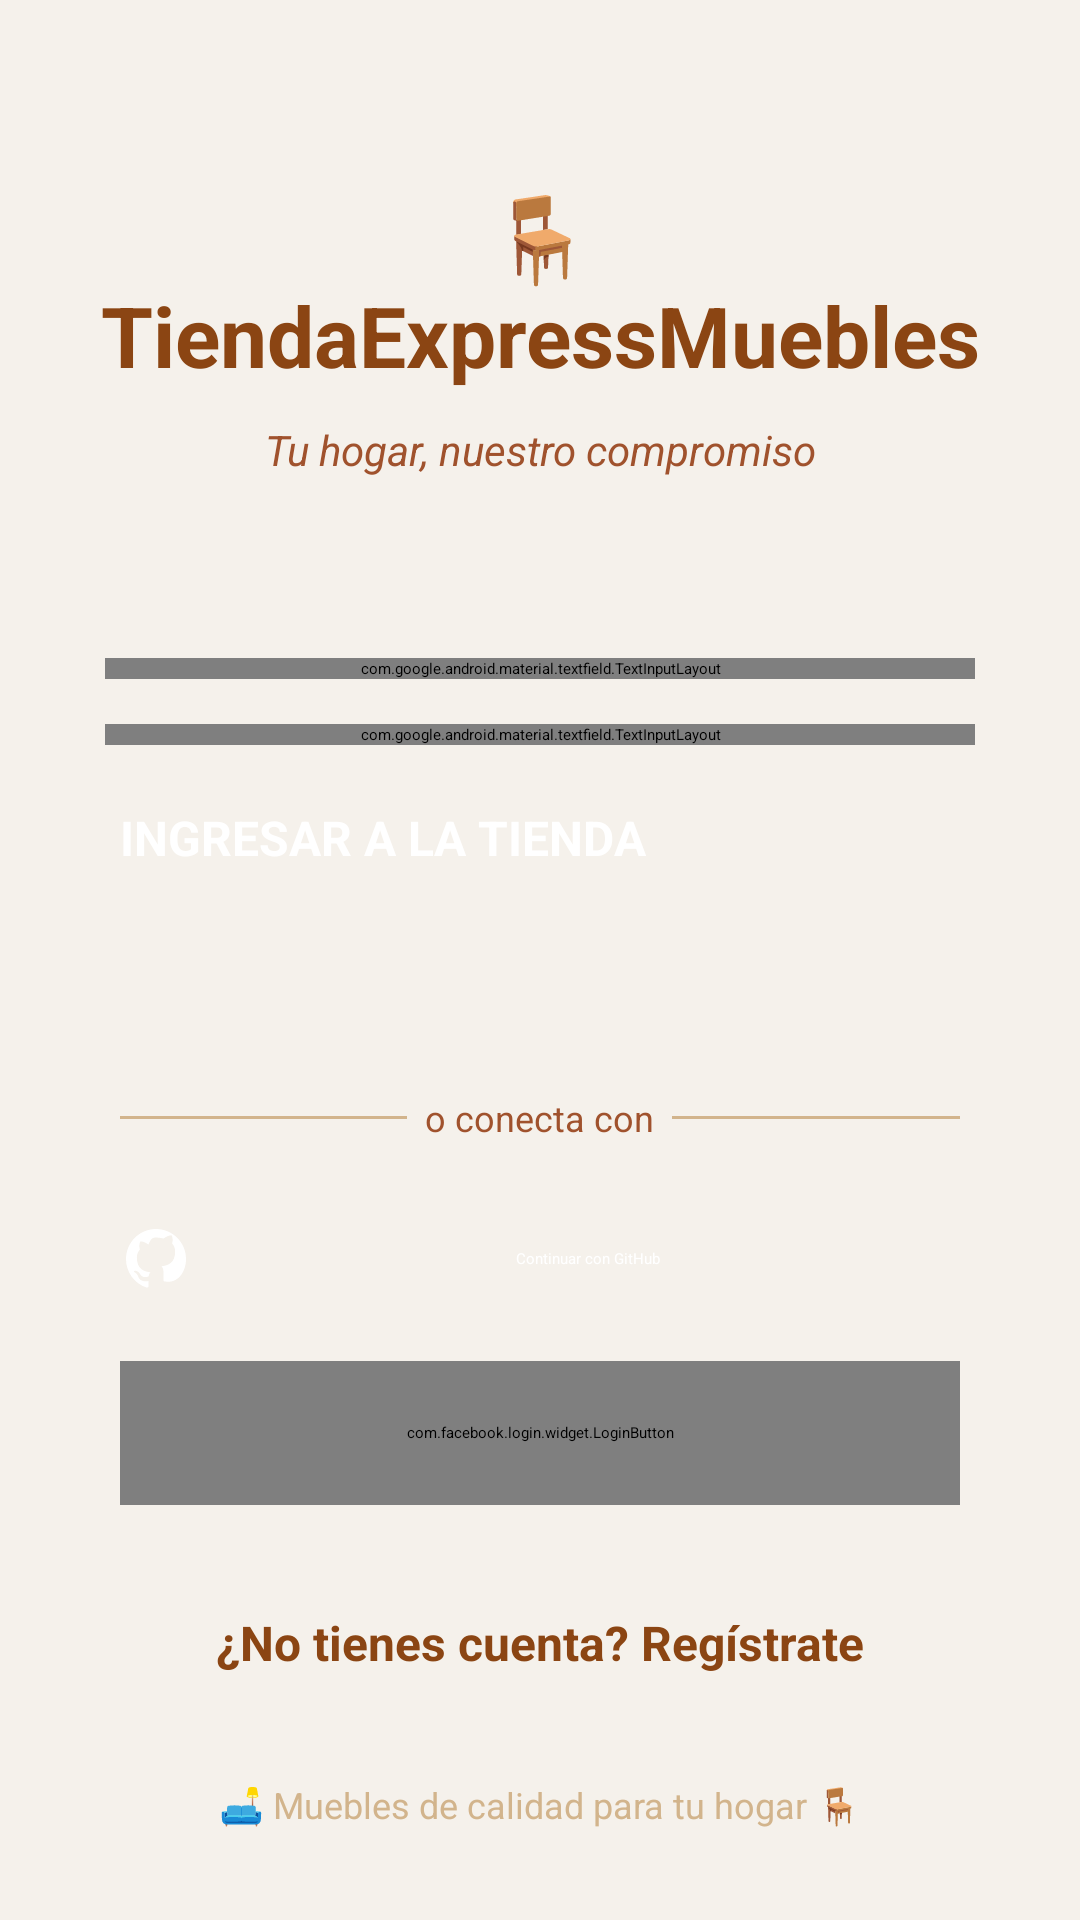

Layout XML and referenced resources for this Android screen:
<!-- AndroidManifest.xml: application theme Theme.VentaExpressMueblesHogar -->
<!-- res/layout/activity_login.xml -->
<?xml version="1.0" encoding="utf-8"?>
<androidx.constraintlayout.widget.ConstraintLayout
    xmlns:android="http://schemas.android.com/apk/res/android"
    xmlns:app="http://schemas.android.com/apk/res-auto"
    xmlns:tools="http://schemas.android.com/tools"
    android:layout_width="match_parent"
    android:layout_height="match_parent"
    android:background="#F5F1EB"
    tools:context=".LoginActivity">

    
    <View
        android:layout_width="match_parent"
        android:layout_height="200dp"
        android:background="@drawable/furniture_gradient_bg"
        app:layout_constraintTop_toTopOf="parent" />

    <LinearLayout
        android:layout_width="match_parent"
        android:layout_height="match_parent"
        android:orientation="vertical"
        android:padding="20dp"
        android:paddingTop="40dp"
        app:layout_constraintBottom_toBottomOf="parent"
        app:layout_constraintEnd_toEndOf="parent"
        app:layout_constraintStart_toStartOf="parent"
        app:layout_constraintTop_toTopOf="parent">

        
        <TextView
            android:layout_width="match_parent"
            android:layout_height="wrap_content"
            android:text="🪑 TiendaExpressMuebles"
            android:textSize="28sp"
            android:textStyle="bold"
            android:gravity="center"
            android:textColor="#8B4513"
            android:layout_marginTop="40dp"
            android:layout_marginBottom="10dp" />

        <TextView
            android:layout_width="match_parent"
            android:layout_height="wrap_content"
            android:text="Tu hogar, nuestro compromiso"
            android:textSize="14sp"
            android:textStyle="italic"
            android:gravity="center"
            android:textColor="#A0522D"
            android:layout_marginBottom="40dp" />

        
        <com.google.android.material.textfield.TextInputLayout
            android:layout_width="match_parent"
            android:layout_height="wrap_content"
            android:layout_marginTop="20dp"
            android:layout_marginLeft="15dp"
            android:layout_marginRight="15dp"
            app:boxBackgroundColor="#FFFFFF"
            app:boxCornerRadiusTopStart="12dp"
            app:boxCornerRadiusTopEnd="12dp"
            app:boxCornerRadiusBottomStart="12dp"
            app:boxCornerRadiusBottomEnd="12dp"
            app:startIconDrawable="@drawable/ic_email_furniture">

            <com.google.android.material.textfield.TextInputEditText
                android:id="@+id/editTextTextEmailAddress"
                android:layout_width="match_parent"
                android:layout_height="wrap_content"
                android:hint="Emael"
                android:inputType="textEmailAddress"
                android:textColor="#5D4E75"
                android:textColorHint="#A0522D" />

        </com.google.android.material.textfield.TextInputLayout>

        <com.google.android.material.textfield.TextInputLayout
            android:layout_width="match_parent"
            android:layout_height="wrap_content"
            android:layout_marginTop="15dp"
            android:layout_marginLeft="15dp"
            android:layout_marginRight="15dp"
            app:boxBackgroundColor="#FFFFFF"
            app:boxCornerRadiusTopStart="12dp"
            app:boxCornerRadiusTopEnd="12dp"
            app:boxCornerRadiusBottomStart="12dp"
            app:boxCornerRadiusBottomEnd="12dp"
            app:startIconDrawable="@drawable/ic_password_furniture"
            app:endIconMode="password_toggle">

            <com.google.android.material.textfield.TextInputEditText
                android:id="@+id/editTextTextPassword"
                android:layout_width="match_parent"
                android:layout_height="wrap_content"
                android:hint="Contraseña"
                android:inputType="textPassword"
                android:textColor="#5D4E75"
                android:textColorHint="#A0522D" />

        </com.google.android.material.textfield.TextInputLayout>

        
        <Button
            android:id="@+id/button_login"
            android:layout_width="match_parent"
            android:layout_height="56dp"
            android:layout_margin="20dp"
            android:text="INGRESAR A LA TIENDA"
            android:textSize="16sp"
            android:textStyle="bold"
            android:backgroundTint="#8B4513"
            android:textColor="@android:color/white"
            app:cornerRadius="12dp"
            android:elevation="4dp" />

        
        <LinearLayout
            android:layout_width="match_parent"
            android:layout_height="wrap_content"
            android:orientation="horizontal"
            android:gravity="center_vertical"
            android:layout_marginTop="20dp"
            android:layout_marginLeft="20dp"
            android:layout_marginRight="20dp">

            <View
                android:layout_width="0dp"
                android:layout_height="1dp"
                android:layout_weight="1"
                android:background="#D2B48C" />

            <TextView
                android:layout_width="wrap_content"
                android:layout_height="wrap_content"
                android:text="  o conecta con  "
                android:textColor="#A0522D"
                android:textSize="12sp" />

            <View
                android:layout_width="0dp"
                android:layout_height="1dp"
                android:layout_weight="1"
                android:background="#D2B48C" />

        </LinearLayout>

        
        <Button
            android:id="@+id/button_github_login"
            android:layout_width="match_parent"
            android:layout_height="48dp"
            android:layout_marginLeft="20dp"
            android:layout_marginRight="20dp"
            android:layout_marginTop="15dp"
            android:text="Continuar con GitHub"
            android:backgroundTint="#24292e"
            android:textColor="@android:color/white"
            android:drawableLeft="@drawable/ic_github"
            android:drawablePadding="8dp"
            android:gravity="center"
            android:textAllCaps="false"
            app:cornerRadius="8dp" />

        
        <com.facebook.login.widget.LoginButton
            android:id="@+id/login_button"
            android:layout_width="match_parent"
            android:layout_height="48dp"
            android:layout_marginLeft="20dp"
            android:layout_marginRight="20dp"
            android:layout_marginTop="10dp"
            android:layout_marginBottom="20dp"
            android:layout_gravity="center_horizontal" />

        
        <TextView
            android:id="@+id/tvRedirectSignUp"
            android:layout_width="match_parent"
            android:layout_height="wrap_content"
            android:layout_margin="15dp"
            android:gravity="center_horizontal"
            android:text="¿No tienes cuenta? Regístrate"
            android:textColor="#8B4513"
            android:textSize="16sp"
            android:textStyle="bold" />

        
        <TextView
            android:layout_width="match_parent"
            android:layout_height="wrap_content"
            android:text="🛋️ Muebles de calidad para tu hogar 🪑"
            android:textSize="12sp"
            android:gravity="center"
            android:textColor="#D2B48C"
            android:layout_marginTop="20dp" />

    </LinearLayout>

</androidx.constraintlayout.widget.ConstraintLayout>
<!-- resources referenced by this layout -->
<resources>
  <!-- drawable ic_github (drawable) -->
  <?xml version="1.0" encoding="utf-8"?>
  <vector xmlns:android="http://schemas.android.com/apk/res/android"
      android:width="24dp"
      android:height="24dp"
      android:viewportWidth="24"
      android:viewportHeight="24">
      <path
          android:fillColor="#FFFFFF"
          android:pathData="M12,2C6.477,2 2,6.484 2,12.017c0,4.425 2.865,8.18 6.839,9.504c0.5,0.092 0.682,-0.217 0.682,-0.483c0,-0.237 -0.008,-0.868 -0.013,-1.703c-2.782,0.605 -3.369,-1.343 -3.369,-1.343c-0.454,-1.158 -1.11,-1.466 -1.11,-1.466c-0.908,-0.62 0.069,-0.608 0.069,-0.608c1.003,0.07 1.531,1.032 1.531,1.032c0.892,1.53 2.341,1.088 2.91,0.832c0.092,-0.647 0.35,-1.088 0.636,-1.338c-2.22,-0.253 -4.555,-1.113 -4.555,-4.951c0,-1.093 0.39,-1.988 1.029,-2.688c-0.103,-0.253 -0.446,-1.272 0.098,-2.65c0,0 0.84,-0.27 2.75,1.026C10.294,4.95 11.15,4.84 12,4.836c0.85,0.004 1.705,0.114 2.504,0.336c1.909,-1.296 2.747,-1.027 2.747,-1.027c0.546,1.379 0.203,2.398 0.1,2.651c0.64,0.7 1.028,1.595 1.028,2.688c0,3.848 -2.339,4.695 -4.566,4.942c0.359,0.31 0.678,0.921 0.678,1.856c0,1.338 -0.012,2.419 -0.012,2.747c0,0.268 0.18,0.58 0.688,0.482C19.138,20.193 22,16.44 22,12.017C22,6.484 17.522,2 12,2z"/>
  </vector>
</resources>
